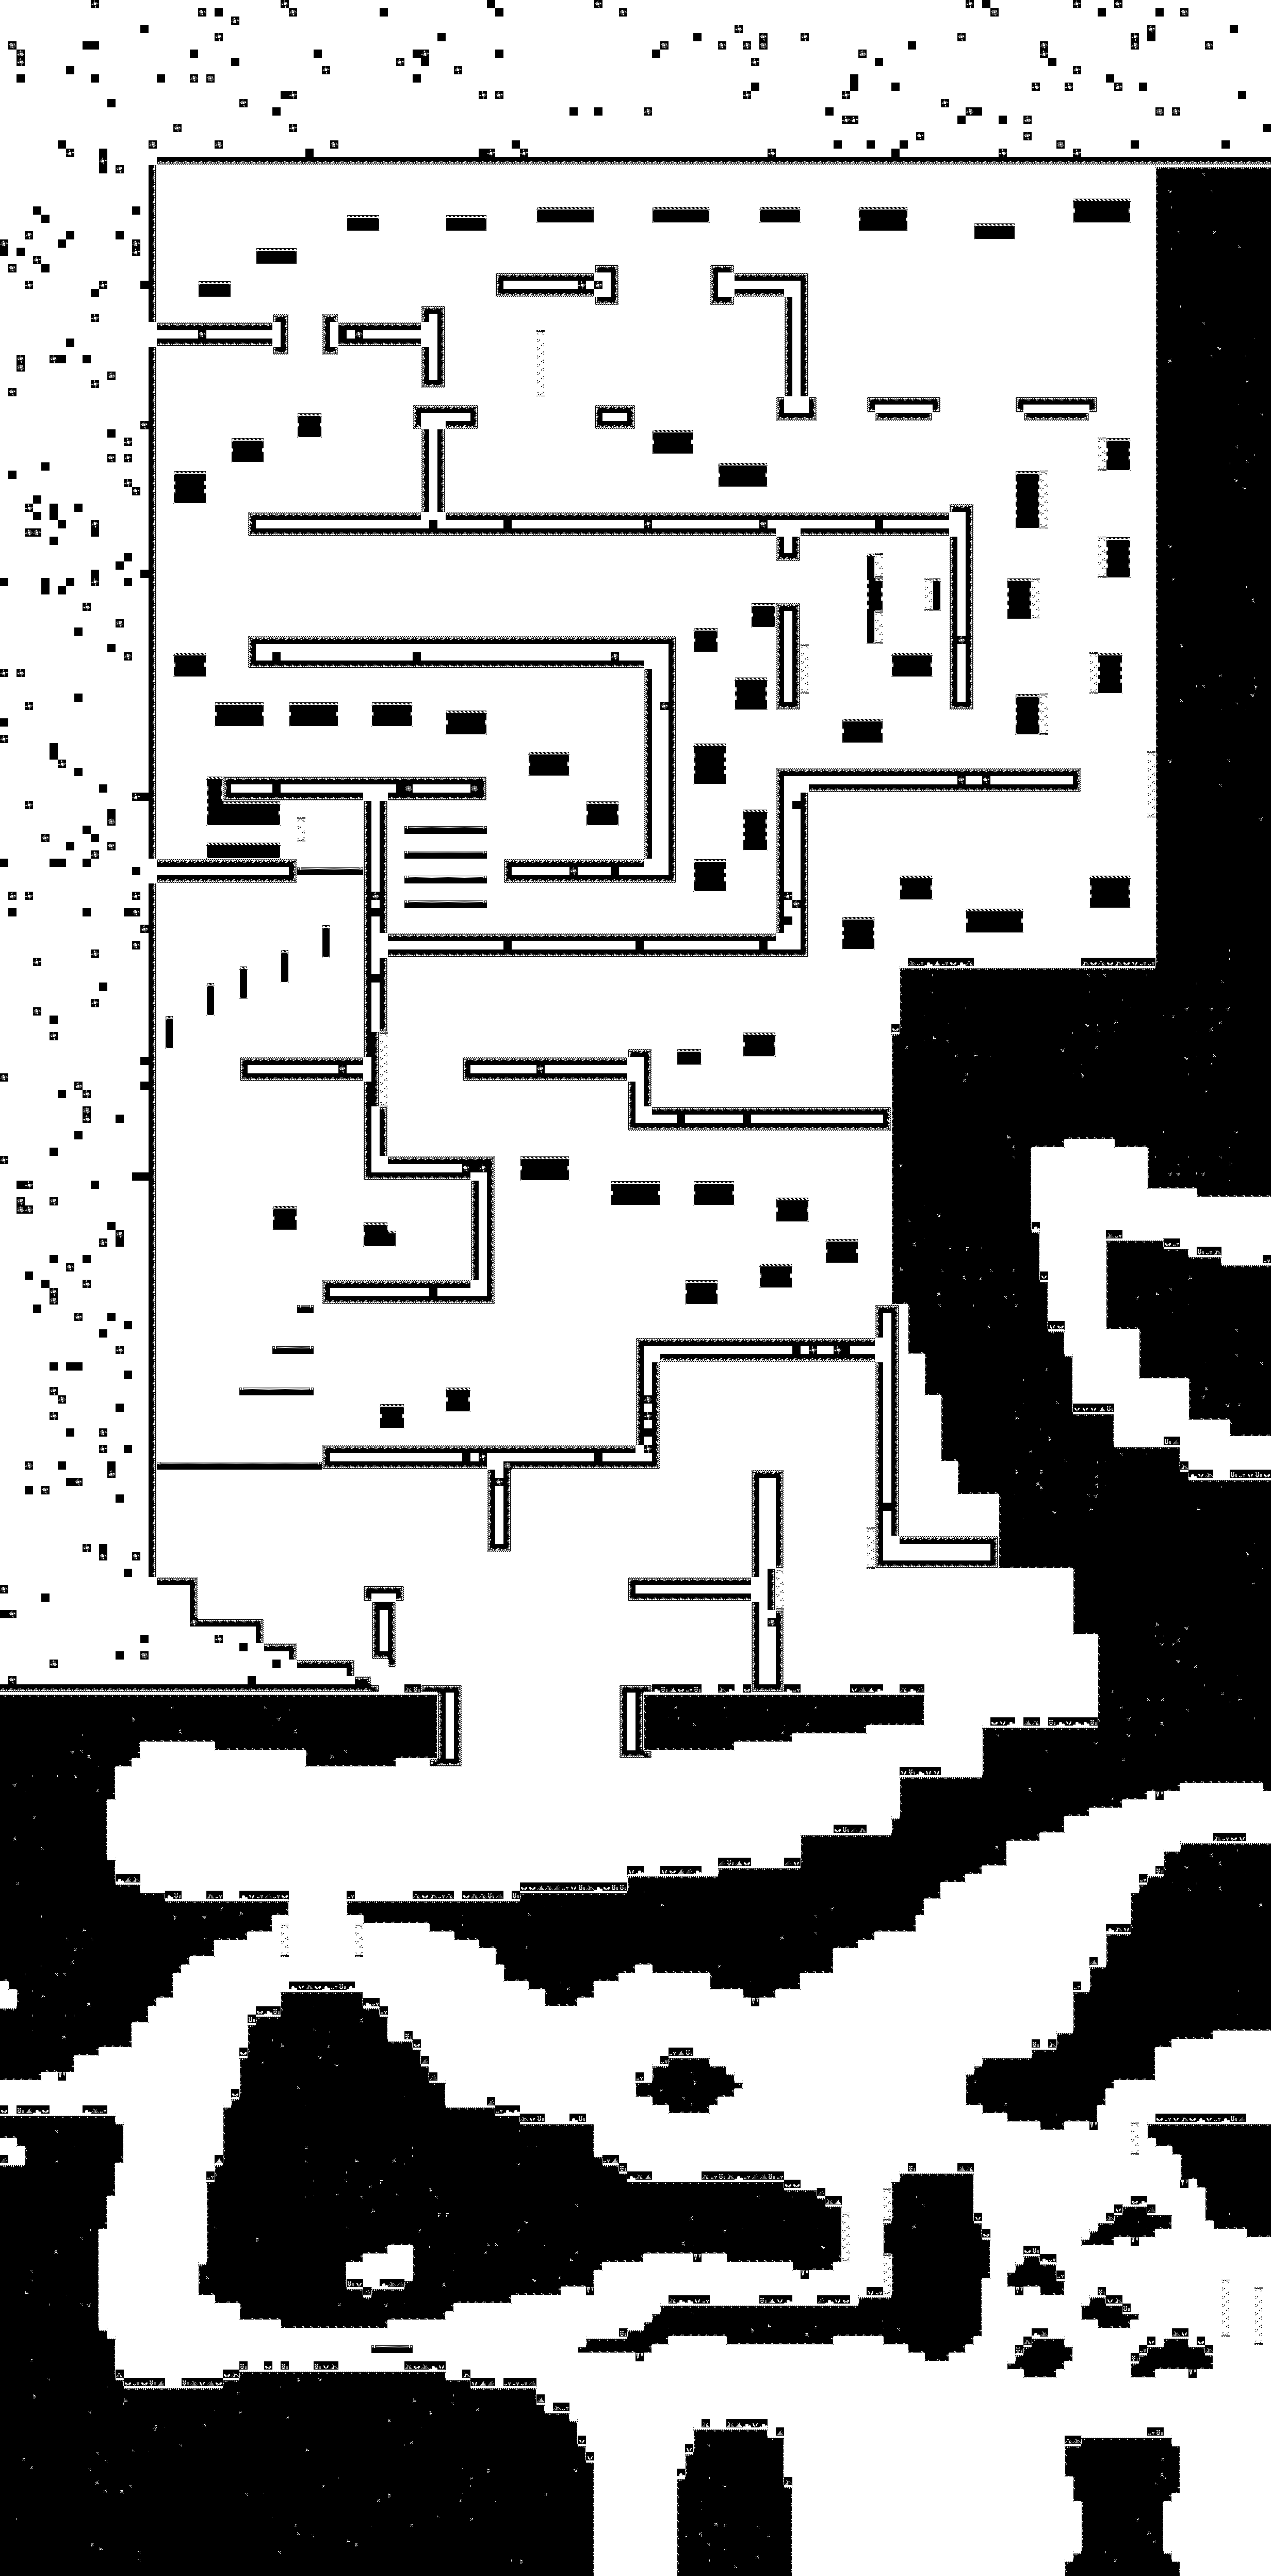

Data behind this chart, as committed beside it:
4, 4, 4, 4, 4, 4, 4, 4, 4, 4, 4, 4, 4, 4, 4, 4, 4, 4, 4, 4, 4, 4, 4, 4
4, 4, 4, 4, 4, 4, 4, 4, 4, 4, 4, 4, 4, 4, 4, 4, 4, 4, 4, 4, 4, 4, 4, 4
4, 4, 4, 4, 4, 4, 4, 4, 4, 4, 4, 4, 4, 4, 4, 4, 4, 4, 4, 4, 4, 4, 4, 4
4, 4, 4, 4, 4, 4, 4, 4, 4, 4, 4, 4, 4, 4, 4, 4, 4, 4, 4, 4, 4, 4, 4, 4
4, 4, 4, 4, 4, 4, 4, 4, 4, 4, 4, 4, 4, 4, 4, 4, 4, 4, 4, 4, 4, 4, 4, 4
4, 4, 4, 4, 4, 4, 4, 4, 4, 4, 4, 4, 4, 4, 4, 4, 4, 4, 4, 4, 4, 4, 4, 4
4, 4, 4, 4, 4, 4, 4, 4, 4, 4, 4, 4, 4, 4, 4, 4, 4, 4, 4, 4, 4, 4, 4, 4
4, 4, 4, 4, 4, 4, 4, 4, 4, 4, 4, 4, 4, 4, 4, 4, 4, 4, 4, 4, 4, 4, 4, 4
4, 4, 4, 4, 4, 4, 4, 4, 4, 4, 4, 4, 4, 4, 4, 4, 4, 4, 4, 4, 4, 4, 4, 4
4, 4, 4, 4, 4, 4, 4, 4, 4, 4, 4, 4, 4, 4, 4, 4, 4, 4, 4, 4, 4, 4, 4, 4
4, 4, 4, 4, 4, 4, 4, 4, 4, 4, 4, 4, 4, 4, 4, 4, 4, 4, 4, 4, 4, 4, 4, 4
4, 4, 4, 4, 4, 4, 4, 4, 4, 4, 4, 4, 4, 4, 4, 4, 4, 4, 4, 4, 4, 4, 4, 4
4, 4, 4, 4, 4, 4, 4, 4, 4, 4, 4, 4, 4, 4, 4, 4, 4, 4, 4, 4, 4, 4, 4, 4
4, 4, 4, 4, 4, 4, 4, 4, 4, 4, 4, 4, 4, 4, 4, 4, 4, 4, 4, 4, 4, 4, 4, 4
4, 4, 4, 4, 4, 4, 4, 4, 4, 4, 4, 4, 4, 4, 4, 4, 4, 4, 4, 4, 4, 4, 4, 4
4, 4, 4, 4, 4, 4, 4, 4, 4, 4, 4, 4, 4, 4, 4, 4, 4, 4, 4, 4, 4, 4, 4, 4
4, 4, 4, 4, 4, 4, 4, 4, 4, 4, 4, 4, 4, 4, 4, 4, 4, 4, 4, 4, 4, 4, 4, 4
4, 4, 4, 4, 4, 4, 4, 4, 4, 4, 4, 4, 4, 4, 4, 4, 4, 4, 4, 4, 4, 4, 4, 4
4, 4, 4, 4, 4, 4, 4, 4, 4, 4, 4, 4, 4, 4, 4, 4, 4, 4, 4, 4, 4, 4, 4, 4
4, 4, 4, 4, 4, 4, 4, 4, 4, 4, 4, 4, 4, 4, 4, 4, 4, 4, 4, 4, 4, 4, 4, 4
4, 4, 4, 4, 4, 4, 4, 4, 4, 4, 4, 4, 4, 4, 4, 4, 4, 4, 4, 0, 0, 0, 0, 0
4, 4, 4, 4, 4, 4, 4, 4, 4, 4, 4, 4, 4, 4, 4, 4, 4, 4, 4, 0, 0, 0, 0, 0
4, 4, 4, 4, 4, 4, 4, 4, 4, 4, 4, 4, 4, 4, 4, 4, 4, 4, 4, 0, 0, 0, 0, 0
4, 4, 4, 4, 4, 4, 4, 4, 4, 4, 4, 4, 4, 4, 4, 4, 4, 4, 4, 0, 0, 0, 0, 0
4, 4, 4, 4, 4, 4, 4, 4, 4, 4, 4, 4, 4, 4, 4, 4, 4, 4, 4, 0, 0, 0, 0, 0
4, 4, 4, 4, 4, 4, 4, 4, 4, 4, 4, 4, 4, 4, 4, 4, 4, 4, 4, 0, 0, 0, 0, 0
4, 4, 4, 4, 4, 4, 4, 4, 4, 4, 4, 4, 4, 4, 4, 4, 4, 4, 4, 0, 0, 0, 0, 0
4, 4, 4, 4, 4, 4, 4, 4, 4, 4, 4, 4, 4, 4, 4, 4, 4, 4, 4, 0, 0, 0, 0, 0
4, 4, 4, 4, 4, 4, 4, 4, 4, 4, 4, 4, 4, 4, 4, 4, 4, 4, 4, 0, 0, 0, 0, 0
4, 4, 4, 4, 4, 4, 4, 4, 4, 4, 4, 4, 4, 4, 4, 4, 4, 4, 4, 0, 0, 0, 0, 0
4, 4, 4, 4, 4, 4, 4, 4, 4, 4, 4, 4, 4, 4, 4, 4, 4, 4, 4, 0, 0, 0, 0, 0
4, 4, 4, 4, 4, 4, 4, 4, 4, 4, 4, 4, 4, 4, 4, 4, 4, 4, 4, 0, 0, 0, 0, 0
4, 4, 4, 4, 4, 4, 4, 4, 4, 4, 4, 4, 4, 4, 4, 4, 4, 4, 4, 0, 0, 0, 0, 0
4, 4, 4, 4, 4, 4, 4, 4, 4, 4, 4, 4, 4, 4, 4, 4, 4, 4, 4, 0, 0, 0, 0, 0
4, 4, 4, 4, 4, 4, 4, 4, 4, 4, 4, 4, 4, 4, 4, 4, 4, 4, 4, 0, 0, 0, 0, 0
4, 4, 4, 4, 4, 4, 4, 4, 4, 4, 4, 4, 4, 4, 4, 4, 4, 4, 4, 0, 0, 0, 0, 0
4, 4, 4, 4, 4, 4, 4, 4, 4, 4, 4, 4, 4, 4, 4, 4, 4, 4, 4, 0, 0, 0, 0, 0
4, 4, 4, 4, 4, 4, 4, 4, 4, 4, 4, 4, 4, 4, 4, 4, 4, 4, 4, 0, 0, 0, 0, 0
4, 4, 4, 4, 4, 4, 4, 4, 4, 4, 4, 4, 4, 4, 4, 4, 4, 4, 4, 0, 0, 0, 0, 0
4, 4, 4, 4, 4, 4, 4, 4, 4, 4, 4, 4, 4, 4, 4, 4, 4, 4, 4, 4, 4, 4, 4, 4
4, 4, 4, 4, 4, 4, 4, 4, 4, 4, 4, 4, 4, 4, 4, 4, 4, 4, 4, 4, 4, 4, 4, 4
4, 4, 4, 4, 4, 4, 4, 4, 4, 4, 4, 4, 4, 4, 4, 4, 4, 4, 4, 4, 4, 4, 4, 4
4, 4, 4, 4, 4, 4, 4, 4, 4, 4, 4, 4, 4, 4, 4, 4, 4, 4, 4, 0, 0, 0, 0, 0
4, 4, 4, 4, 4, 4, 4, 4, 4, 4, 4, 4, 4, 4, 4, 4, 4, 4, 4, 0, 0, 0, 0, 0
4, 4, 4, 4, 4, 4, 4, 4, 4, 4, 4, 4, 4, 4, 4, 4, 4, 4, 4, 0, 0, 0, 0, 0
4, 4, 4, 4, 4, 4, 4, 4, 4, 4, 4, 4, 4, 4, 4, 4, 4, 4, 4, 0, 0, 0, 0, 0
4, 4, 4, 4, 4, 4, 4, 4, 4, 4, 4, 4, 4, 4, 4, 4, 4, 4, 4, 0, 0, 0, 0, 0
4, 4, 4, 4, 4, 4, 4, 4, 4, 4, 4, 4, 4, 4, 4, 4, 4, 4, 4, 0, 0, 0, 0, 0
4, 4, 4, 4, 4, 4, 4, 4, 4, 4, 4, 4, 4, 4, 4, 4, 4, 4, 4, 0, 0, 0, 0, 0
4, 4, 4, 4, 4, 4, 4, 4, 4, 4, 4, 4, 4, 4, 4, 4, 4, 4, 4, 0, 0, 0, 0, 0
4, 4, 4, 4, 4, 4, 4, 4, 4, 4, 4, 4, 4, 4, 4, 4, 4, 4, 4, 0, 0, 0, 0, 0
4, 4, 4, 4, 4, 4, 4, 4, 4, 4, 4, 4, 4, 4, 4, 4, 4, 4, 4, 0, 0, 0, 0, 0
4, 4, 4, 4, 4, 4, 4, 4, 4, 4, 4, 4, 4, 4, 4, 4, 4, 4, 4, 0, 0, 0, 0, 0
4, 4, 4, 4, 4, 4, 4, 4, 4, 4, 4, 4, 4, 4, 4, 4, 4, 4, 4, 0, 0, 0, 0, 0
4, 4, 4, 4, 4, 4, 4, 4, 4, 4, 4, 4, 4, 4, 4, 4, 4, 4, 4, 0, 0, 0, 0, 0
4, 4, 4, 4, 4, 4, 4, 4, 4, 4, 4, 4, 4, 4, 4, 4, 4, 4, 4, 0, 0, 0, 0, 0
4, 4, 4, 4, 4, 4, 4, 4, 4, 4, 4, 4, 4, 4, 4, 4, 4, 4, 4, 0, 0, 0, 0, 0
4, 4, 4, 4, 4, 4, 4, 4, 4, 4, 4, 4, 4, 4, 4, 4, 4, 4, 4, 0, 0, 7, 7, 7
4, 4, 4, 4, 4, 4, 4, 4, 4, 4, 4, 4, 4, 4, 4, 4, 4, 4, 4, 0, 0, 7, 7, 7
4, 4, 4, 4, 4, 4, 4, 4, 4, 4, 4, 4, 4, 4, 4, 4, 4, 4, 4, 0, 0, 7, 7, 7
4, 4, 4, 4, 4, 4, 4, 4, 4, 4, 4, 4, 4, 4, 4, 4, 4, 4, 4, 0, 0, 7, 7, 7
... 251 more rows
